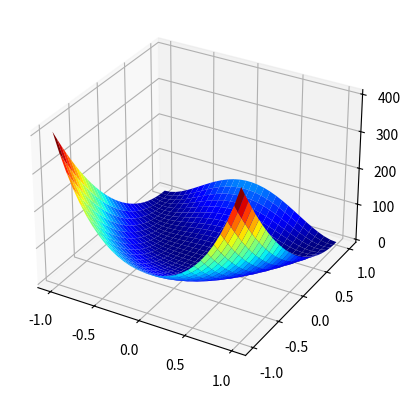

This chart was generated by the following Python code:
__author__ = 'J Tas'

import scipy.optimize as opt

from mpl_toolkits.mplot3d import Axes3D
from matplotlib import cm
import matplotlib.pyplot as plt
import numpy as np


def optimize(func, x0, name, **kwargs):
    """
    :param f: a callable function
    :param x0: initial value used to start the algorithm
    :param name: algorithm type
    :param kwargs: see http://docs.scipy.org/doc/scipy/reference/generated/scipy.optimize.minimize.html
    """

    if name == "fmin_bfgs":
        print("Minimization of scalar function of one or more variables using the BFGS algorithm.")
        return opt.fmin(func, x0, **kwargs)
    if name == "fmin_cg":
        print("Minimization of scalar function of one or more variables using the Conjugate Gradient algorithm.")
        return opt.fmin_cg(func, x0, **kwargs)
    if name == "fmin_ncg":
        print("Minimization of scalar function of one or more variables using the Newton-CG algorithm.")
        return opt.fmin_ncg(func, x0, **kwargs)
    if name == "fmin_powell":
        print("Minimization of scalar function of one or more variables using the Powell algorithm.")
        return opt.fmin_powell(func, x0, **kwargs)
    print("Skipping optimization")

    return


def f(params):
    """
    Rosenbrock's banana function
    :param params: x, y values
    :return: function value
    """
    a = 1
    b = 100
    x, y = params
    return ((a - x) ** 2) + b * ((y - x ** 2) ** 2)


def main():
    # plot:
    x = np.outer(np.linspace(-1, 1, 30), np.ones(30))
    y = x.copy().T
    z = f([x, y])
    fig = plt.figure()
    ax = plt.axes(projection='3d')
    ax.plot_surface(x, y, z, cmap=plt.cm.jet, rstride=1, cstride=1, linewidth=0)
    fig.add_axes(ax)
    plt.show()

    # optimize:
    arr = np.array([-1, 1])
    ans = optimize(f, arr, "fmin_bfgs", disp=True)
    print(ans)


if __name__ == "__main__":
    main()
